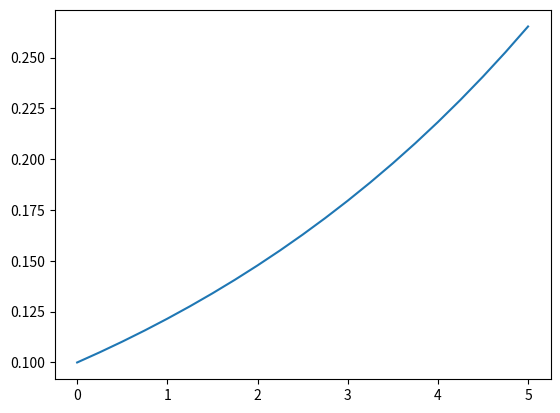

This chart was generated by the following Python code: (Note: this script raises an exception after producing the figure.)
#Problem E.1. Solve a simple ODE with function-based code

import numpy as np
import matplotlib.pyplot as plt

def ForwardEuler(f, U0, T, n):
    """Solve u’=f(u,t), u(0)=U0, with n steps until t=T."""
    t = np.zeros(n+1)
    u = np.zeros(n+1) # u[k] is the solution at time t[k]
    u[0] = U0
    t[0] = 0
    dt = T/float(n)
    for k in range(n):
        t[k+1] = t[k] + dt
        u[k+1] = u[k] + dt*f(u[k], t[k])
    return u, t

#b)
def f(u, t):
    return u/5

#c)
u, t = ForwardEuler(f, U0=0.1, T=5, n=20)

#d)
plt.plot(t,u, label = "numerical")
plt.plot(t,ex, label = "exact")
plt.legend()
plt.grid()
plt.show()

#f)

t_vals = [1,2,3,4,5]

for ts in t_vals:
    u, t = ForwardEuler(f, U0=0.1, T=ts, n=5)
    ex = 0.1*np.exp(t/5)
    plt.plot(t,u, label = "T = "+str(ts))
plt.plot(t,ex, label = "exact")
plt.legend()
plt.grid()
plt.show()


"""
Run example:

user$ python3 simple_ODE_func.py

a) We have the ODE  u-5u'=0, where u(0)=0.1

We rewrite this in the form u'=f(u,t) which becomes:

u' = u/5

Rest of the tasks are marked in the code and plots
are attached.
"""
